Dataset: dogs-vs-cats-classification (GitHub, shaverm96/DSBA-6165-Sum-2026-Take-Home-Exam). Classes: cats, dogs.

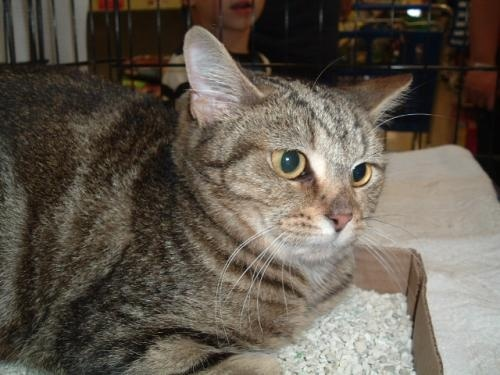
Label: cats

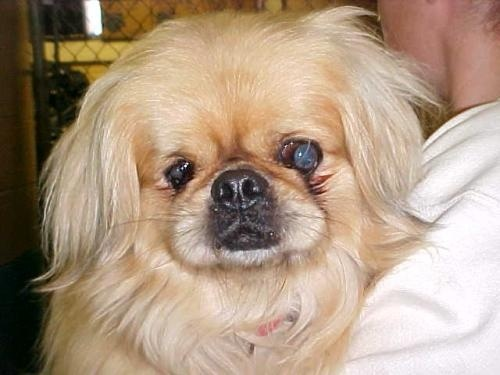
Label: dogs

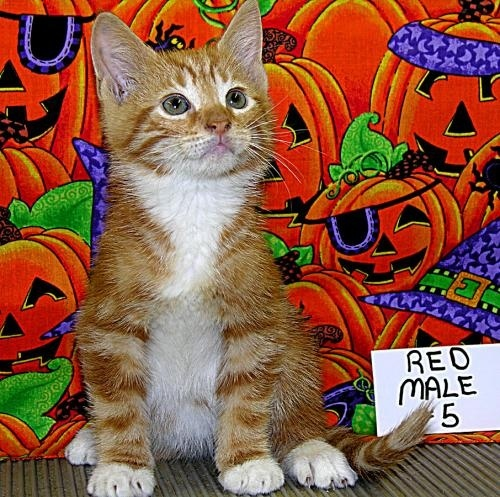
Label: cats

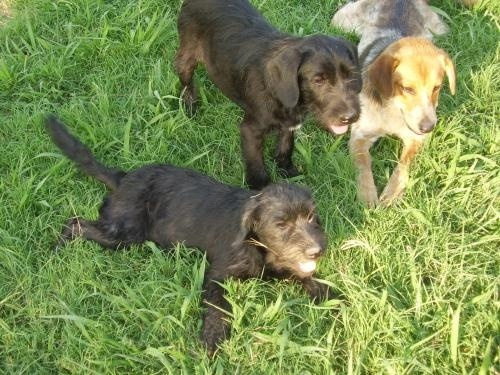
Label: dogs

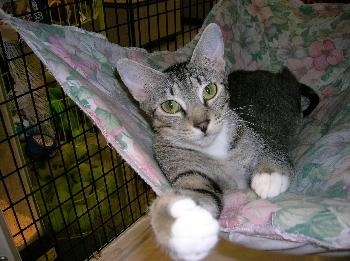
Label: cats

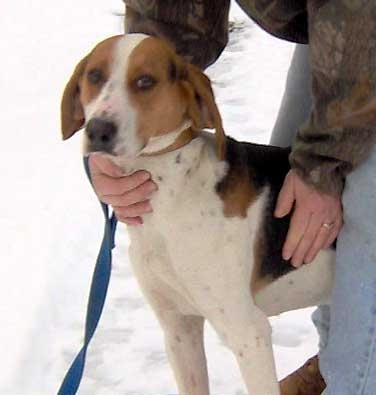
Label: dogs
